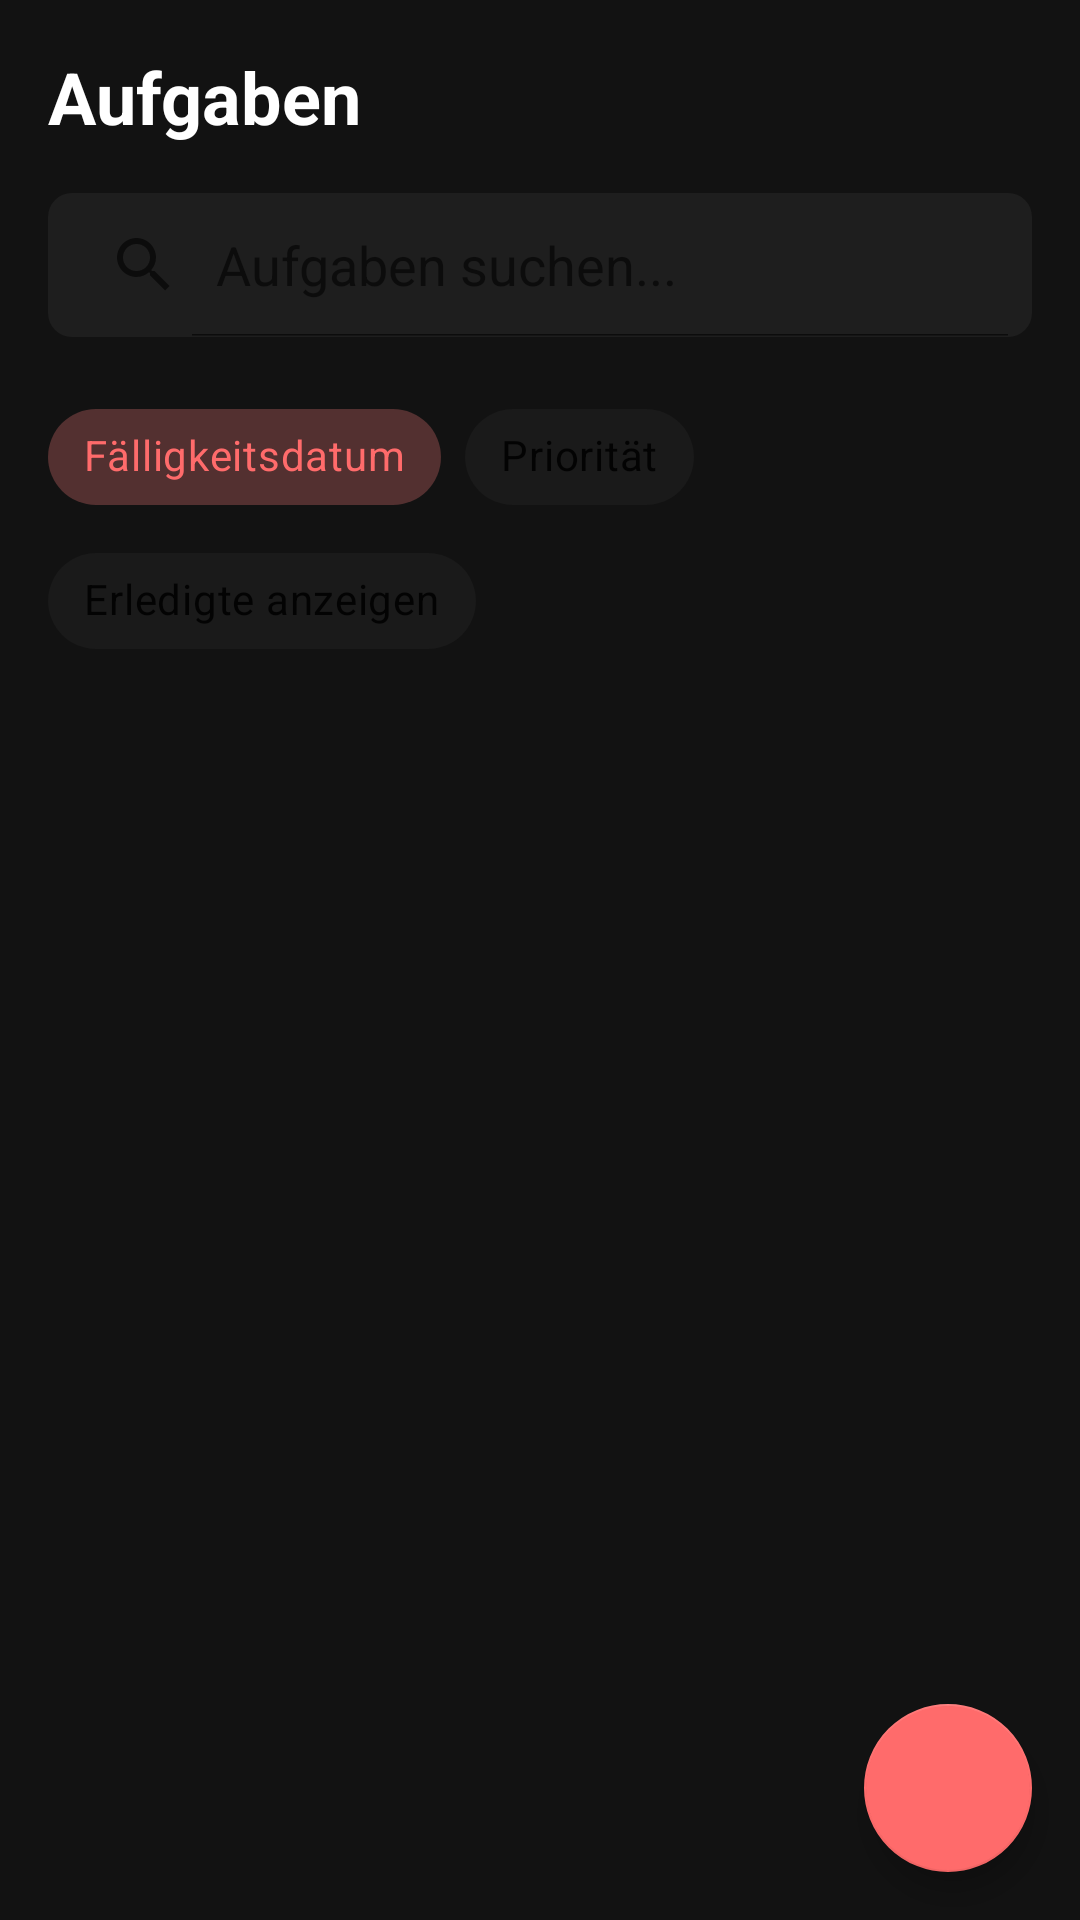

Android layout source for this screen:
<!-- AndroidManifest.xml: application theme Theme.KiytoApp -->
<!-- res/layout/fragment_tasks.xml -->
<?xml version="1.0" encoding="utf-8"?>
<androidx.coordinatorlayout.widget.CoordinatorLayout
    xmlns:android="http://schemas.android.com/apk/res/android"
    xmlns:app="http://schemas.android.com/apk/res-auto"
    android:layout_width="match_parent"
    android:layout_height="match_parent"
    android:background="@color/background_dark">

    <LinearLayout
        android:layout_width="match_parent"
        android:layout_height="match_parent"
        android:orientation="vertical"
        android:padding="16dp">

        <TextView
            android:layout_width="wrap_content"
            android:layout_height="wrap_content"
            android:text="@string/tasks"
            android:textColor="@color/white"
            android:textSize="24sp"
            android:textStyle="bold"
            android:layout_marginBottom="16dp"/>

        <SearchView
            android:id="@+id/searchView"
            android:layout_width="match_parent"
            android:layout_height="wrap_content"
            android:background="@drawable/search_background"
            android:queryHint="@string/search_tasks"
            android:iconifiedByDefault="false"
            android:layout_marginBottom="16dp"/>

        <com.google.android.material.chip.ChipGroup
            android:id="@+id/filterChipGroup"
            android:layout_width="wrap_content"
            android:layout_height="wrap_content"
            android:layout_marginBottom="16dp"
            app:singleSelection="true"
            app:selectionRequired="true">

            <com.google.android.material.chip.Chip
                android:id="@+id/chipDueDate"
                android:layout_width="wrap_content"
                android:layout_height="wrap_content"
                android:text="@string/due_date"
                android:checkable="true"
                android:checked="true"
                style="@style/Widget.MaterialComponents.Chip.Choice"/>

            <com.google.android.material.chip.Chip
                android:id="@+id/chipPriority"
                android:layout_width="wrap_content"
                android:layout_height="wrap_content"
                android:text="@string/priority"
                android:checkable="true"
                style="@style/Widget.MaterialComponents.Chip.Choice"/>

            <com.google.android.material.chip.Chip
                android:id="@+id/chipCompleted"
                android:layout_width="wrap_content"
                android:layout_height="wrap_content"
                android:text="@string/show_completed"
                android:checkable="true"
                style="@style/Widget.MaterialComponents.Chip.Filter"/>
        </com.google.android.material.chip.ChipGroup>

        <androidx.recyclerview.widget.RecyclerView
            android:id="@+id/taskRecyclerView"
            android:layout_width="match_parent"
            android:layout_height="0dp"
            android:layout_weight="1"
            android:clipToPadding="false"
            android:paddingBottom="88dp"/>

    </LinearLayout>

    <LinearLayout
        android:id="@+id/fabMenu"
        android:layout_width="wrap_content"
        android:layout_height="wrap_content"
        android:layout_gravity="bottom|end"
        android:layout_marginEnd="24dp"
        android:layout_marginBottom="88dp"
        android:gravity="center_horizontal"
        android:orientation="vertical"
        android:visibility="gone">

        <LinearLayout
            android:layout_width="wrap_content"
            android:layout_height="wrap_content"
            android:gravity="center_vertical"
            android:layout_marginBottom="16dp">

            <TextView
                android:layout_width="wrap_content"
                android:layout_height="wrap_content"
                android:text="@string/video_summary"
                android:textColor="@color/white"
                android:layout_marginEnd="16dp"
                android:background="@drawable/label_background"
                android:padding="8dp"/>

            <com.google.android.material.floatingactionbutton.FloatingActionButton
                android:id="@+id/videoSummaryButton"
                android:layout_width="wrap_content"
                android:layout_height="wrap_content"
                android:contentDescription="@string/video_summary"
                app:fabSize="mini"
                app:srcCompat="@drawable/ic_video_summary"/>
        </LinearLayout>

        <LinearLayout
            android:layout_width="wrap_content"
            android:layout_height="wrap_content"
            android:gravity="center_vertical"
            android:layout_marginBottom="16dp">

            <TextView
                android:layout_width="wrap_content"
                android:layout_height="wrap_content"
                android:text="Gespeicherte Zusammenfassungen"
                android:textColor="@color/white"
                android:layout_marginEnd="16dp"
                android:background="@drawable/label_background"
                android:padding="8dp"/>

            <com.google.android.material.floatingactionbutton.FloatingActionButton
                android:id="@+id/savedSummariesButton"
                android:layout_width="wrap_content"
                android:layout_height="wrap_content"
                android:contentDescription="Gespeicherte Zusammenfassungen"
                app:fabSize="mini"
                app:backgroundTint="@color/teal_200"
                app:srcCompat="@drawable/ic_list"/>
        </LinearLayout>

        <LinearLayout
            android:layout_width="wrap_content"
            android:layout_height="wrap_content"
            android:gravity="center_vertical"
            android:layout_marginBottom="16dp">

            <TextView
                android:layout_width="wrap_content"
                android:layout_height="wrap_content"
                android:text="@string/mindmap"
                android:textColor="@color/white"
                android:layout_marginEnd="16dp"
                android:background="@drawable/label_background"
                android:padding="8dp"/>

            <com.google.android.material.floatingactionbutton.FloatingActionButton
                android:id="@+id/mindMapButton"
                android:layout_width="wrap_content"
                android:layout_height="wrap_content"
                android:contentDescription="@string/mindmap"
                app:fabSize="mini"
                app:srcCompat="@drawable/ic_mindmap"/>
        </LinearLayout>

        <LinearLayout
            android:layout_width="wrap_content"
            android:layout_height="wrap_content"
            android:gravity="center_vertical">

            <TextView
                android:layout_width="wrap_content"
                android:layout_height="wrap_content"
                android:text="@string/add_task"
                android:textColor="@color/white"
                android:layout_marginEnd="16dp"
                android:background="@drawable/label_background"
                android:padding="8dp"/>

            <com.google.android.material.floatingactionbutton.FloatingActionButton
                android:id="@+id/addTaskButton"
                android:layout_width="wrap_content"
                android:layout_height="wrap_content"
                android:contentDescription="@string/add_task"
                app:fabSize="mini"
                app:srcCompat="@drawable/ic_add"/>
        </LinearLayout>
    </LinearLayout>

    <com.google.android.material.floatingactionbutton.FloatingActionButton
        android:id="@+id/mainFab"
        android:layout_width="wrap_content"
        android:layout_height="wrap_content"
        android:layout_gravity="bottom|end"
        android:layout_margin="16dp"
        android:contentDescription="@string/menu"
        app:srcCompat="@drawable/ic_add"/>

</androidx.coordinatorlayout.widget.CoordinatorLayout>
<!-- resources referenced by this layout -->
<resources>
  <color name="background_dark">#121212</color>
  <color name="teal_200">#3F51B5</color>
  <color name="white">#FFFFFFFF</color>
  <!-- drawable ic_list (drawable) -->
  <?xml version="1.0" encoding="utf-8"?>
  <vector xmlns:android="http://schemas.android.com/apk/res/android"
      android:width="24dp"
      android:height="24dp"
      android:viewportWidth="24"
      android:viewportHeight="24">
      <path
          android:fillColor="#FFFFFF"
          android:pathData="M3,13h2v-2H3v2zm0,4h2v-2H3v2zm0,-8h2V7H3v2zm4,4h14v-2H7v2zm0,4h14v-2H7v2zM7,7v2h14V7H7z"/>
  </vector>
  <!-- drawable ic_mindmap (drawable) -->
  <?xml version="1.0" encoding="utf-8"?>
  <vector xmlns:android="http://schemas.android.com/apk/res/android"
      android:width="24dp"
      android:height="24dp"
      android:viewportWidth="24"
      android:viewportHeight="24">
      <path
          android:fillColor="#FFFFFF"
          android:pathData="M12,2C6.48,2 2,6.48 2,12s4.48,10 10,10 10,-4.48 10,-10S17.52,2 12,2zM12,20c-4.41,0 -8,-3.59 -8,-8s3.59,-8 8,-8 8,3.59 8,8 -3.59,8 -8,8zM11,16h2v-2h-2v2zM12.61,6.04c-2.06,-0.3 -3.88,0.97 -4.43,2.79 -0.18,0.58 0.26,1.17 0.87,1.17h0.2c0.41,0 0.74,-0.29 0.88,-0.67 0.32,-0.89 1.27,-1.5 2.3,-1.28 0.95,0.2 1.65,1.13 1.57,2.1 -0.1,1.34 -1.62,1.63 -2.45,2.88 0,0.01 -0.01,0.01 -0.01,0.02 -0.01,0.02 -0.02,0.03 -0.03,0.05 -0.09,0.15 -0.18,0.32 -0.25,0.5 -0.01,0.03 -0.03,0.05 -0.04,0.08 -0.01,0.02 -0.01,0.04 -0.02,0.07 -0.12,0.34 -0.2,0.75 -0.2,1.25h2c0,-0.42 0.11,-0.77 0.28,-1.07 0.02,-0.03 0.03,-0.06 0.05,-0.09 0.08,-0.14 0.18,-0.27 0.28,-0.39 0.01,-0.01 0.02,-0.03 0.03,-0.04 0.1,-0.12 0.21,-0.23 0.33,-0.34 0.96,-0.91 2.26,-1.65 1.99,-3.56 -0.24,-1.74 -1.61,-3.21 -3.35,-3.47z"/>
  </vector>
  <!-- drawable ic_video_summary (drawable) -->
  <?xml version="1.0" encoding="utf-8"?>
  <vector xmlns:android="http://schemas.android.com/apk/res/android"
      android:width="24dp"
      android:height="24dp"
      android:viewportWidth="24"
      android:viewportHeight="24">
      <path
          android:fillColor="#FFFFFF"
          android:pathData="M21,3L3,3c-1.11,0 -2,0.89 -2,2v12c0,1.1 0.89,2 2,2h5v2h8v-2h5c1.1,0 1.99,-0.9 1.99,-2L23,5c0,-1.11 -0.9,-2 -2,-2zM21,17L3,17L3,5h18v12zM16,11l-7,4L9,7z"/>
  </vector>
  <!-- drawable search_background (drawable) -->
  <?xml version="1.0" encoding="utf-8"?>
  <shape xmlns:android="http://schemas.android.com/apk/res/android"
      android:shape="rectangle">
      <solid android:color="@color/card_dark"/>
      <corners android:radius="8dp"/>
  </shape>
  <string name="add_task">Aufgabe hinzufügen</string>
  <string name="due_date">Fälligkeitsdatum</string>
  <string name="menu">Menü</string>
  <string name="mindmap">Mind Map</string>
  <string name="priority">Priorität</string>
  <string name="search_tasks">Aufgaben suchen...</string>
  <string name="show_completed">Erledigte anzeigen</string>
  <string name="tasks">Aufgaben</string>
  <string name="video_summary">Video Zusammenfassung</string>
  <color name="card_dark">#1E1E1E</color>
  <color name="primary">@color/coral</color>
  <color name="primary_dark">@color/coral_dark</color>
  <color name="accent">@color/coral</color>
  <color name="accent_dark">@color/coral_dark</color>
  <color name="black">#FF000000</color>
  <color name="black_gray_tz">#F30F0E0E</color>
  <color name="ai_message_background_dark">#0F0E0E</color>
  <color name="surface">#1E1E1E</color>
  <color name="coral">#FF6B6B</color>
  <color name="coral_dark">#E05050</color>
</resources>
